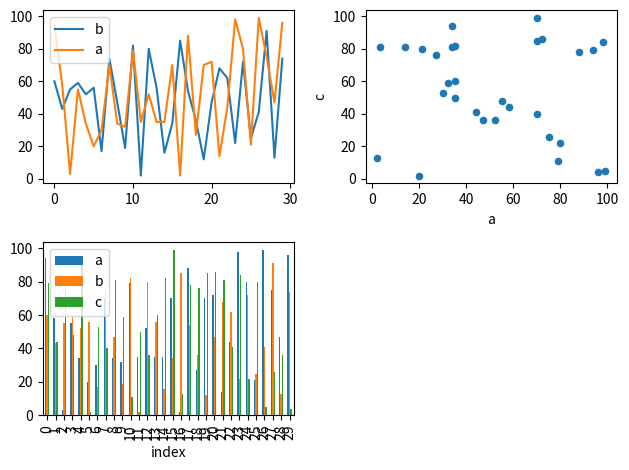

This figure's Python source:
import pandas as pd
import numpy as np
import matplotlib.pyplot as plt

# create dataframe
df = pd.DataFrame(data={
    'index': np.arange(30),
    'a':np.random.randint(0,100,30),
    'b':np.random.randint(0,100,30),
    'c':np.random.randint(0,100,30)
})

# (a) figure 15x8 with two subplots
# fig, (ax1, ax2) = plt.subplots(2,1, figsize=(15,8))

plt.subplot(2,2,1)
df.plot(y=['b','a'], kind='line', ax=plt.gca())

# plt.plot(df['a'], color='green', label='Green')
# plt.plot(df['b'], color='orange', label='Orange')

plt.subplot(2,2,2)
df.plot(x='a', y='c', kind='scatter', ax=plt.gca())

# plt.scatter(df.index, df['c'], marker='o')

# top subplot: two lines: a = green, b = orange
# ax1.plot(df['a'], color='green', label='Green')
# ax1.plot(df['b'], color='orange', label='Orange')
# ax1.legend(loc='upper center')

# bottom subplot: only data points (circles) no connecting line -> scatter
# ax2.scatter(df.index, df['c'], marker='o')


# (b) bar graph for full dataframe
# df.plot(kind='bar', figsize=(10,5))
plt.subplot(2,2,3)
df.plot(x='index', y=['a','b','c'], kind='bar', ax=plt.gca())

plt.tight_layout()
plt.show()
